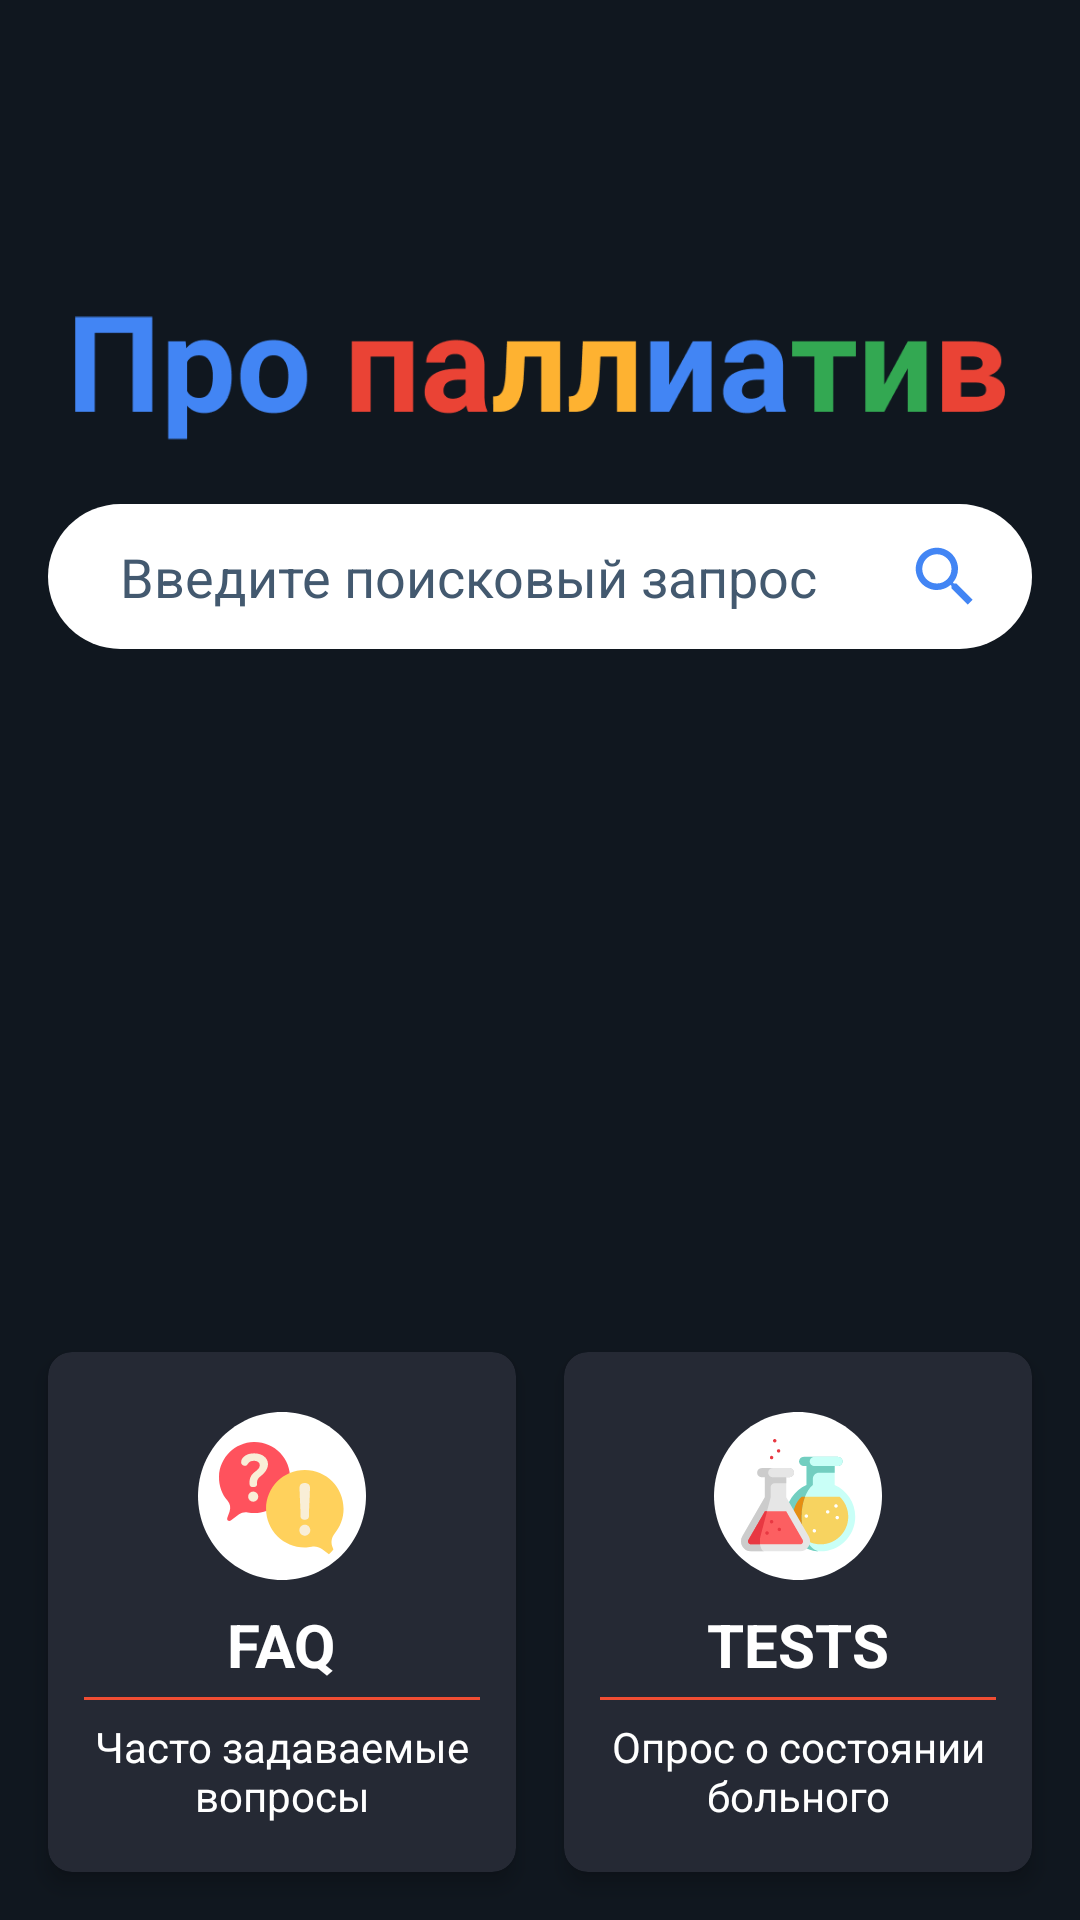

Android layout source for this screen:
<!-- AndroidManifest.xml: application theme AppTheme -->
<!-- res/layout/fragment_knowledge_base.xml -->
<?xml version="1.0" encoding="utf-8"?>
<androidx.constraintlayout.widget.ConstraintLayout xmlns:android="http://schemas.android.com/apk/res/android"
    xmlns:app="http://schemas.android.com/apk/res-auto"
    xmlns:tools="http://schemas.android.com/tools"
    android:layout_width="match_parent"
    android:layout_height="match_parent"
    android:background="@color/colorBackground">

    <ImageView
        android:id="@+id/imageView7"
        android:layout_width="310dp"
        android:layout_height="84dp"
        android:layout_marginStart="16dp"
        android:layout_marginTop="84dp"
        android:layout_marginEnd="16dp"
        android:scaleType="fitCenter"
        app:layout_constraintEnd_toEndOf="parent"
        app:layout_constraintHorizontal_bias="0.492"
        app:layout_constraintStart_toStartOf="parent"
        app:layout_constraintTop_toTopOf="parent"
        app:srcCompat="@drawable/img_about_palliative" />

    <EditText
        android:id="@+id/editTextSearch"
        android:layout_width="0dp"
        android:layout_height="wrap_content"
        android:layout_marginStart="16dp"
        android:layout_marginEnd="16dp"
        android:background="@drawable/system_style_edit_search"
        android:ems="10"
        android:hint="Введите поисковый запрос"
        android:inputType="textPersonName"
        android:paddingLeft="24dp"
        android:paddingTop="12dp"
        android:paddingRight="54dp"
        android:paddingBottom="12dp"
        android:textColorHint="@color/colorHint"
        app:layout_constraintEnd_toEndOf="parent"
        app:layout_constraintHorizontal_bias="0.0"
        app:layout_constraintStart_toStartOf="parent"
        app:layout_constraintTop_toBottomOf="@+id/imageView7" />

    <ImageView
        android:id="@+id/imageViewSearch"
        android:layout_width="50dp"
        android:layout_height="50dp"
        android:layout_marginEnd="4dp"
        android:padding="12dp"
        app:layout_constraintBottom_toBottomOf="@+id/editTextSearch"
        app:layout_constraintEnd_toEndOf="@+id/editTextSearch"
        app:layout_constraintTop_toBottomOf="@+id/imageView7"
        app:srcCompat="@drawable/system_ico_search" />

    <LinearLayout
        android:layout_width="0dp"
        android:layout_height="wrap_content"
        android:orientation="horizontal"
        android:weightSum="2"
        app:layout_constraintBottom_toBottomOf="parent"
        app:layout_constraintEnd_toEndOf="parent"
        app:layout_constraintStart_toStartOf="parent">

        <androidx.cardview.widget.CardView
            android:id="@+id/cardFAQ"
            android:layout_width="match_parent"
            android:layout_height="wrap_content"
            android:layout_marginLeft="16dp"
            android:layout_marginTop="16dp"
            android:layout_marginRight="8dp"
            android:layout_marginBottom="16dp"
            android:layout_weight="1"
            android:padding="16dp"
            app:cardBackgroundColor="#252934"
            app:cardCornerRadius="8dp"
            app:cardElevation="4dp"
            app:cardMaxElevation="4dp">

            <LinearLayout
                android:layout_width="match_parent"
                android:layout_height="match_parent"
                android:gravity="center_horizontal"
                android:orientation="vertical">

                <ImageView
                    android:id="@+id/imageViewFAQ"
                    android:layout_width="wrap_content"
                    android:layout_height="wrap_content"
                    android:layout_marginTop="20dp"
                    android:layout_marginBottom="8dp"
                    android:background="#252934"
                    app:srcCompat="@drawable/system_img_faq" />

                <TextView
                    android:id="@+id/textViewFAQ"
                    android:layout_width="wrap_content"
                    android:layout_height="wrap_content"
                    android:text="FAQ"
                    android:textColor="@color/colorWhite"
                    android:textSize="20sp"
                    android:textStyle="bold" />

                <View
                    android:id="@+id/viewFAQ"
                    android:layout_width="match_parent"
                    android:layout_height="1dp"
                    android:layout_marginLeft="12dp"
                    android:layout_marginTop="4dp"
                    android:layout_marginRight="12dp"
                    android:background="@color/colorOrange"
                    app:layout_constraintEnd_toEndOf="parent"
                    app:layout_constraintStart_toStartOf="parent"
                    app:layout_constraintTop_toBottomOf="@+id/textInputLayout" />

                <TextView
                    android:id="@+id/textViewFAQ1"
                    android:layout_width="match_parent"
                    android:layout_height="wrap_content"
                    android:layout_marginTop="6dp"
                    android:layout_marginBottom="16dp"
                    android:text="Часто задаваемые вопросы"
                    android:textAlignment="center"
                    android:textColor="@color/colorWhite"
                    android:textSize="14sp" />
            </LinearLayout>

        </androidx.cardview.widget.CardView>

        <androidx.cardview.widget.CardView
            android:id="@+id/cardTESTS"
            android:layout_width="match_parent"
            android:layout_height="wrap_content"
            android:layout_marginLeft="8dp"
            android:layout_marginTop="16dp"
            android:layout_marginRight="16dp"
            android:layout_marginBottom="16dp"
            android:layout_weight="1"
            android:padding="16dp"
            app:cardBackgroundColor="#252934"
            app:cardCornerRadius="8dp"
            app:cardElevation="4dp"
            app:cardMaxElevation="4dp">

            <LinearLayout
                android:layout_width="match_parent"
                android:layout_height="match_parent"
                android:gravity="center_horizontal"
                android:orientation="vertical">

                <ImageView
                    android:id="@+id/imageViewTESTS"
                    android:layout_width="wrap_content"
                    android:layout_height="wrap_content"
                    android:layout_marginTop="20dp"
                    android:layout_marginBottom="8dp"
                    android:background="#252934"
                    app:srcCompat="@drawable/system_img_test" />

                <TextView
                    android:id="@+id/textViewTESTS"
                    android:layout_width="wrap_content"
                    android:layout_height="wrap_content"
                    android:text="TESTS"
                    android:textColor="@color/colorWhite"
                    android:textSize="20sp"
                    android:textStyle="bold" />

                <View
                    android:id="@+id/viewTESTS"
                    android:layout_width="match_parent"
                    android:layout_height="1dp"
                    android:layout_marginLeft="12dp"
                    android:layout_marginTop="4dp"
                    android:layout_marginRight="12dp"
                    android:background="@color/colorOrange"
                    app:layout_constraintEnd_toEndOf="parent"
                    app:layout_constraintStart_toStartOf="parent"
                    app:layout_constraintTop_toBottomOf="@+id/textInputLayout" />

                <TextView
                    android:id="@+id/textViewTESTS1"
                    android:layout_width="match_parent"
                    android:layout_height="wrap_content"
                    android:layout_marginTop="6dp"
                    android:layout_marginBottom="16dp"
                    android:text="Опрос о состоянии больного"
                    android:textAlignment="center"
                    android:textColor="@color/colorWhite"
                    android:textSize="14sp" />
            </LinearLayout>

        </androidx.cardview.widget.CardView>

    </LinearLayout>
</androidx.constraintlayout.widget.ConstraintLayout>
<!-- resources referenced by this layout -->
<resources>
  <color name="colorBackground">#10171f</color>
  <color name="colorHint">#43596f</color>
  <color name="colorOrange">#f04d33</color>
  <color name="colorWhite">#FFFFFF</color>
  <!-- drawable img_about_palliative: png bitmap (drawable, 10817 bytes) -->
  <!-- drawable system_ico_search (drawable) -->
  <?xml version="1.0" encoding="utf-8"?>
  <vector xmlns:android="http://schemas.android.com/apk/res/android"
      android:width="24dp"
      android:height="24dp"
      android:viewportWidth="24"
      android:viewportHeight="24">
  
      <path
          android:fillColor="#4285F4"
          android:pathData="M15.5 14h-0.79l-0.28-0.27C15.41 12.59 16 11.11 16 9.5 16 5.91 13.09 3 9.5 3S3 5.91 3 9.5 5.91 16 9.5 16c1.61 0 3.09-0.59 4.23-1.57l0.27 0.28 v0.79l5 4.99L20.49 19l-4.99-5zm-6 0C7.01 14 5 11.99 5 9.5S7.01 5 9.5 5 14 7.01 14 9.5 11.99 14 9.5 14z" />
      <path
          android:pathData="M0 0h24v24H0z" />
  </vector>
  <!-- drawable system_img_faq: vector/xml drawable (drawable, 2883 chars, omitted) -->
  <!-- drawable system_img_test: vector/xml drawable (drawable, 7732 chars, omitted) -->
  <!-- drawable system_style_edit_search (drawable) -->
  <?xml version="1.0" encoding="utf-8"?>
  <selector xmlns:android="http://schemas.android.com/apk/res/android">
      <item>
          <shape android:shape="rectangle"  >
              <corners android:radius="60dp" />
              <solid android:color="#ffffffff"/>
          </shape>
      </item>
  </selector>
  <style name="AppTheme" parent="Theme.AppCompat.Light.NoActionBar">
          <item name="colorPrimary">@color/colorPrimary</item>
          <item name="colorPrimaryDark">@color/colorPrimaryDark</item>
          <item name="colorAccent">@color/colorAccent</item>
          <item name="android:navigationBarColor">@color/colorNavigationBar</item>
          <item name="android:statusBarColor">@color/colorStatusBar</item>
      </style>
  <color name="colorPrimary">#6200EE</color>
  <color name="colorPrimaryDark">#3700B3</color>
  <color name="colorAccent">#03DAC5</color>
  <color name="colorNavigationBar">#1a232d</color>
  <color name="colorStatusBar">#10171f</color>
</resources>
